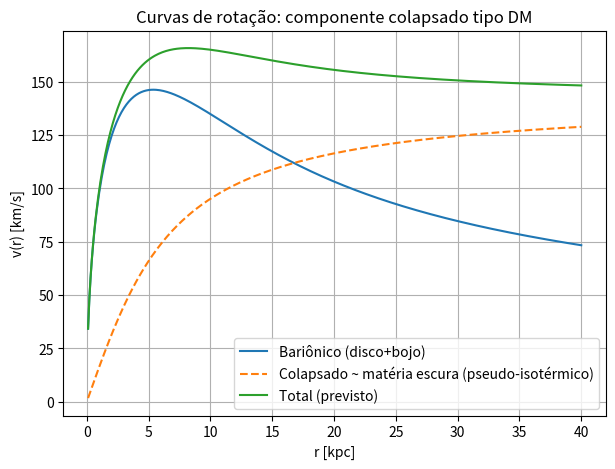

This chart was generated by the following Python code:
import numpy as np
import matplotlib.pyplot as plt

G = 4.30091e-6  # kpc (km/s)^2 / Msun
M_baryon = 5e10
R_d = 3.0
r = np.linspace(0.1, 40, 400)

M_lum_r = M_baryon * (1 - (1 + r/R_d) * np.exp(-r/R_d))
v_lum = np.sqrt(G * M_lum_r / r)

rho0_pc = 0.015
rho0_kpc = rho0_pc * (1000**3)
rc = 5.0
M_halo_r = 4 * np.pi * rho0_kpc * rc**3 * (r/rc - np.arctan(r/rc))
v_halo = np.sqrt(G * M_halo_r / r)

v_tot = np.sqrt(v_lum**2 + v_halo**2)

plt.figure(figsize=(7,5))
plt.plot(r, v_lum, label="Bariônico (disco+bojo)")
plt.plot(r, v_halo, label="Colapsado ~ matéria escura (pseudo-isotérmico)", linestyle="--")
plt.plot(r, v_tot, label="Total (previsto)")
plt.xlabel("r [kpc]"); plt.ylabel("v(r) [km/s]")
plt.title("Curvas de rotação: componente colapsado tipo DM")
plt.legend(); plt.grid(True); plt.show()